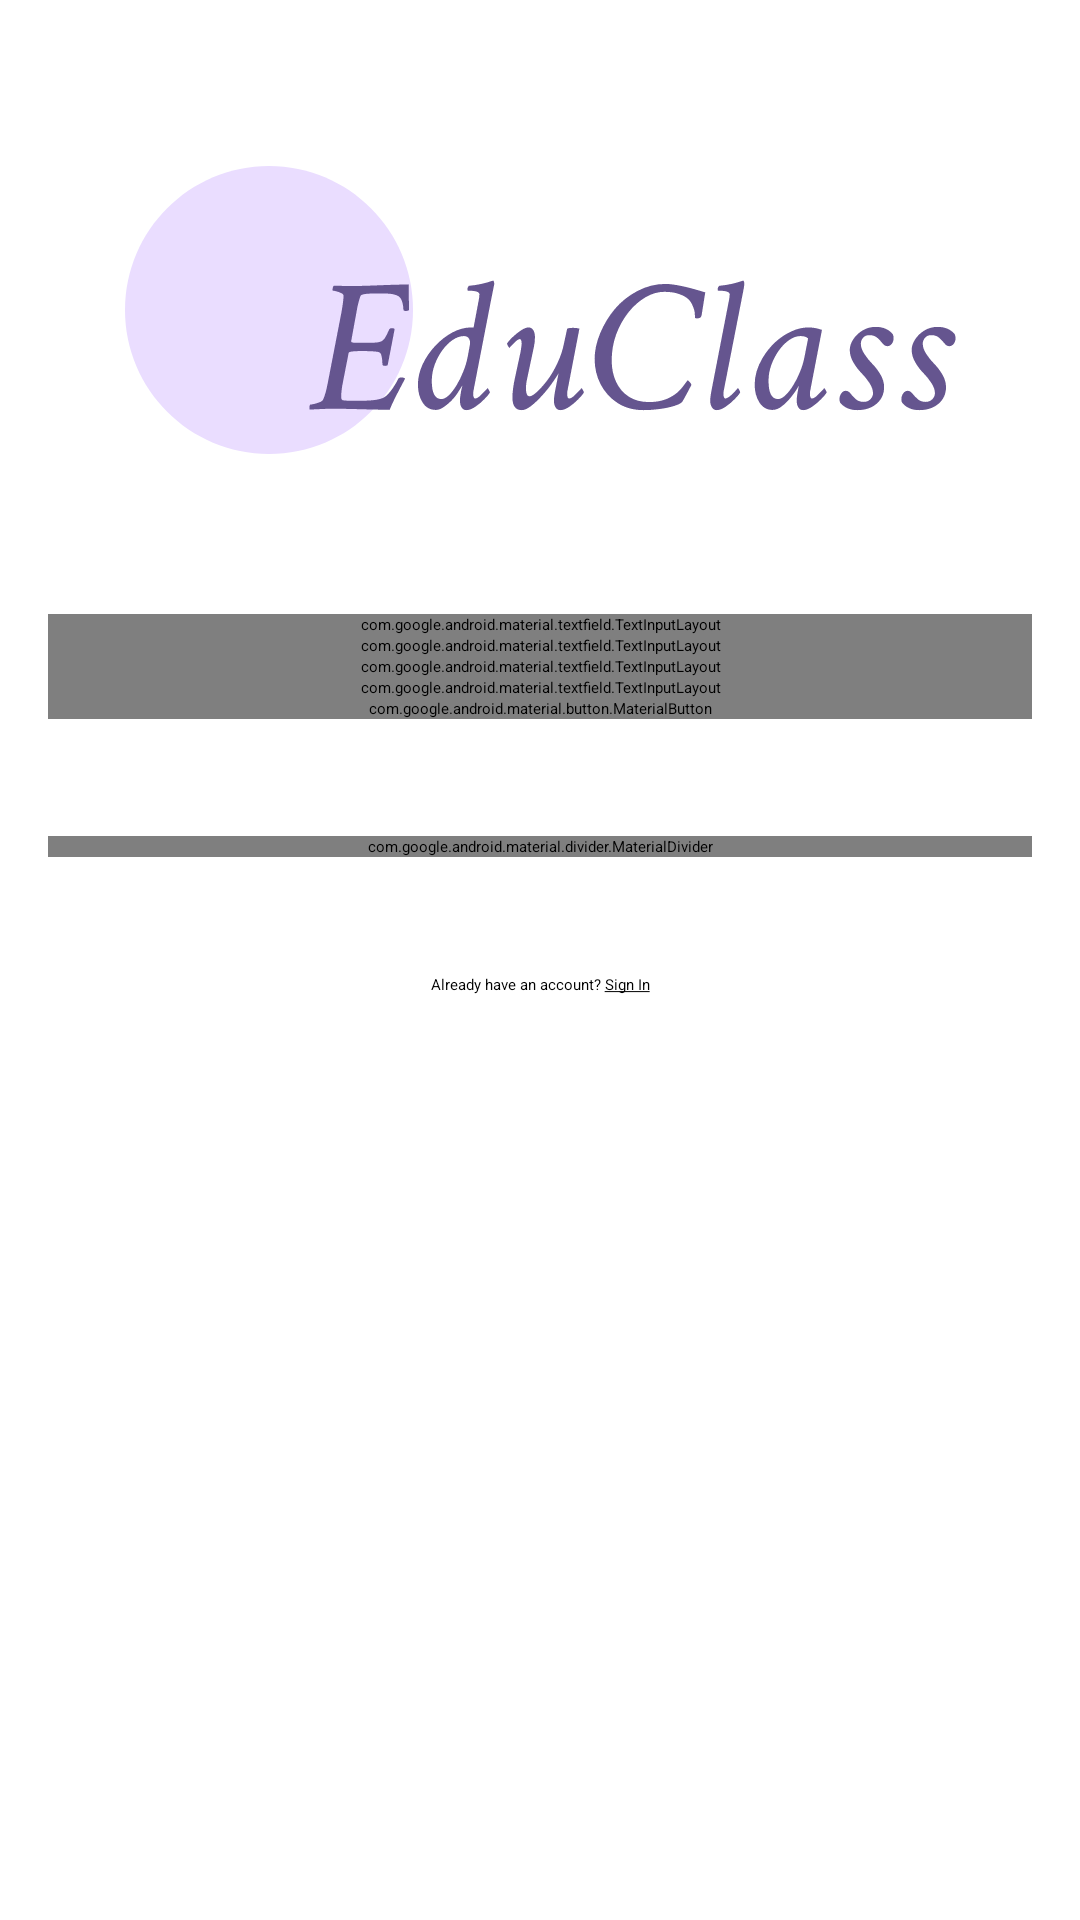

Produce the Android XML layout that renders to this screen, including the resource entries it uses.
<!-- AndroidManifest.xml: application theme Theme.EduClass -->
<!-- res/layout/activity_sign_up.xml -->
<?xml version="1.0" encoding="utf-8"?>
<layout xmlns:android="http://schemas.android.com/apk/res/android"
    xmlns:app="http://schemas.android.com/apk/res-auto"
    xmlns:tools="http://schemas.android.com/tools">

    <data>

        <variable
            name="viewModel"
            type="com.edusuite.educlass.ui.signup.SignUpViewModel" />
    </data>

    <androidx.constraintlayout.widget.ConstraintLayout
        android:id="@+id/main"
        android:layout_width="match_parent"
        android:layout_height="match_parent"
        tools:context=".ui.signin.SignInActivity">

        <ImageView
            android:id="@+id/appLogoImageView"
            android:layout_width="wrap_content"
            android:layout_height="wrap_content"
            android:layout_marginBottom="16dp"
            android:contentDescription="@string/content_description_app_logo"
            android:scaleType="centerCrop"
            android:src="@drawable/ic_logo"
            app:layout_constraintBottom_toTopOf="@id/emailInputLayout"
            app:layout_constraintEnd_toEndOf="parent"
            app:layout_constraintStart_toStartOf="parent"
            app:layout_constraintTop_toTopOf="parent"
            app:layout_constraintVertical_bias="0.598"
            app:layout_constraintVertical_chainStyle="packed" />

        <com.google.android.material.textfield.TextInputLayout
            android:id="@+id/emailInputLayout"
            android:layout_width="0dp"
            android:layout_height="wrap_content"
            android:layout_marginHorizontal="16dp"
            android:hint="@string/hint_email_address"
            app:errorEnabled="true"
            app:layout_constraintEnd_toEndOf="parent"
            app:layout_constraintStart_toStartOf="parent"
            app:layout_constraintTop_toBottomOf="@id/appLogoImageView"
            app:layout_constraintTop_toTopOf="@id/centerGuideline">

            <com.google.android.material.textfield.TextInputEditText
                android:id="@+id/emailEditText"
                android:layout_width="match_parent"
                android:layout_height="wrap_content"
                android:inputType="textEmailAddress"
                android:text="@={viewModel.email}" />
        </com.google.android.material.textfield.TextInputLayout>

        <com.google.android.material.textfield.TextInputLayout
            android:id="@+id/nameInputLayout"
            android:layout_width="0dp"
            android:layout_height="wrap_content"
            android:layout_marginHorizontal="16dp"
            android:hint="@string/hint_name"
            app:errorEnabled="true"
            app:layout_constraintEnd_toEndOf="parent"
            app:layout_constraintStart_toStartOf="parent"
            app:layout_constraintTop_toBottomOf="@id/emailInputLayout">

            <com.google.android.material.textfield.TextInputEditText
                android:id="@+id/nameEditText"
                android:layout_width="match_parent"
                android:layout_height="wrap_content"
                android:inputType="textEmailAddress"
                android:text="@={viewModel.name}" />
        </com.google.android.material.textfield.TextInputLayout>

        <com.google.android.material.textfield.TextInputLayout
            android:id="@+id/passwordInputLayout"
            android:layout_width="0dp"
            android:layout_height="wrap_content"
            android:layout_marginHorizontal="16dp"
            android:layout_marginBottom="24dp"
            android:hint="@string/hint_password"
            app:endIconMode="password_toggle"
            app:errorEnabled="true"
            app:layout_constraintEnd_toEndOf="parent"
            app:layout_constraintStart_toStartOf="parent"
            app:layout_constraintTop_toBottomOf="@id/nameInputLayout">

            <com.google.android.material.textfield.TextInputEditText
                android:id="@+id/passwordEditText"
                android:layout_width="match_parent"
                android:layout_height="wrap_content"
                android:inputType="textPassword"
                android:text="@={viewModel.password}" />
        </com.google.android.material.textfield.TextInputLayout>

        <com.google.android.material.textfield.TextInputLayout
            android:id="@+id/confirmPasswordInputLayout"
            android:layout_width="0dp"
            android:layout_height="wrap_content"
            android:layout_marginHorizontal="16dp"
            android:layout_marginBottom="24dp"
            android:hint="@string/hint_confirm_password"
            app:endIconMode="password_toggle"
            app:errorEnabled="true"
            app:layout_constraintEnd_toEndOf="parent"
            app:layout_constraintStart_toStartOf="parent"
            app:layout_constraintTop_toBottomOf="@id/passwordInputLayout">

            <com.google.android.material.textfield.TextInputEditText
                android:id="@+id/confirmPasswordEditText"
                android:layout_width="match_parent"
                android:layout_height="wrap_content"
                android:inputType="textPassword"
                android:text="@={viewModel.confirmPassword}" />
        </com.google.android.material.textfield.TextInputLayout>

        <com.google.android.material.button.MaterialButton
            android:id="@+id/signInButton"
            android:layout_width="0dp"
            android:layout_height="wrap_content"
            android:layout_marginHorizontal="16dp"
            android:layout_marginBottom="16dp"
            android:onClick="@{() -> viewModel.signUp()}"
            android:text="@string/text_sign_up"
            app:cornerRadius="8dp"
            app:layout_constraintEnd_toEndOf="parent"
            app:layout_constraintStart_toStartOf="parent"
            app:layout_constraintTop_toBottomOf="@id/confirmPasswordInputLayout" />

        <com.google.android.material.textview.MaterialTextView
            android:id="@+id/forgotPasswordPromptText"
            android:layout_width="wrap_content"
            android:layout_height="wrap_content"
            android:layout_marginTop="16dp"
            android:layout_marginEnd="16dp"
            android:clickable="true"
            android:focusable="true"
            android:text="@string/text_forgot_password_prompt"
            android:textAppearance="?attr/textAppearanceBody2"
            android:textColor="?attr/colorSecondary"
            app:layout_constraintEnd_toEndOf="parent"
            app:layout_constraintTop_toBottomOf="@id/signInButton" />

        <com.google.android.material.divider.MaterialDivider
            android:id="@+id/signInDivider"
            android:layout_width="match_parent"
            android:layout_height="wrap_content"
            android:layout_marginHorizontal="16dp"
            android:layout_marginTop="16dp"
            app:layout_constraintEnd_toEndOf="parent"
            app:layout_constraintStart_toStartOf="parent"
            app:layout_constraintTop_toBottomOf="@id/forgotPasswordPromptText" />

        <Button
            android:id="@+id/googleSignInButton"
            style="?attr/materialIconButtonOutlinedStyle"
            android:layout_width="wrap_content"
            android:layout_height="wrap_content"
            android:layout_marginTop="16dp"
            app:icon="@drawable/ic_google"
            app:iconTint="@null"
            app:layout_constraintEnd_toStartOf="@id/facebookSignInButton"
            app:layout_constraintHorizontal_chainStyle="packed"
            app:layout_constraintStart_toStartOf="parent"
            app:layout_constraintTop_toBottomOf="@id/signInDivider" />

        <Button
            android:id="@+id/facebookSignInButton"
            style="?attr/materialIconButtonOutlinedStyle"
            android:layout_width="wrap_content"
            android:layout_height="wrap_content"
            android:layout_marginTop="16dp"
            app:icon="@drawable/ic_facebook"
            app:iconTint="@null"
            app:layout_constraintEnd_toStartOf="@id/githubSignInButton"
            app:layout_constraintStart_toEndOf="@id/googleSignInButton"
            app:layout_constraintTop_toBottomOf="@id/signInDivider" />

        <Button
            android:id="@+id/githubSignInButton"
            style="?attr/materialIconButtonOutlinedStyle"
            android:layout_width="wrap_content"
            android:layout_height="wrap_content"
            android:layout_marginTop="16dp"
            app:icon="@drawable/ic_github"
            app:iconTint="@null"
            app:layout_constraintEnd_toEndOf="parent"
            app:layout_constraintStart_toEndOf="@id/facebookSignInButton"
            app:layout_constraintTop_toBottomOf="@id/signInDivider" />

        <TextView
            android:id="@+id/signInPromptText"
            android:layout_width="wrap_content"
            android:layout_height="wrap_content"
            android:layout_marginTop="16dp"
            android:text="@string/text_sign_in_prompt"
            app:layout_constraintEnd_toEndOf="parent"
            app:layout_constraintStart_toStartOf="parent"
            app:layout_constraintTop_toBottomOf="@id/facebookSignInButton" />

        <androidx.constraintlayout.widget.Guideline
            android:id="@+id/centerGuideline"
            android:layout_width="wrap_content"
            android:layout_height="wrap_content"
            android:orientation="horizontal"
            app:layout_constraintGuide_percent="0.32" />

    </androidx.constraintlayout.widget.ConstraintLayout>
</layout>
<!-- resources referenced by this layout -->
<resources>
  <!-- drawable ic_github: vector/xml drawable (drawable, 2069 chars, omitted) -->
  <!-- drawable ic_logo: vector/xml drawable (drawable, 11701 chars, omitted) -->
  <string name="content_description_app_logo">App logo</string>
  <string name="hint_confirm_password">Confirm password</string>
  <string name="hint_email_address">Email Address</string>
  <string name="hint_name">Name</string>
  <string name="hint_password">Password</string>
  <string name="text_forgot_password_prompt">Forgotten password?</string>
  <string name="text_sign_in_prompt">Already have an account? <u>Sign In</u></string>
  <string name="text_sign_up">SignUp</string>
</resources>
